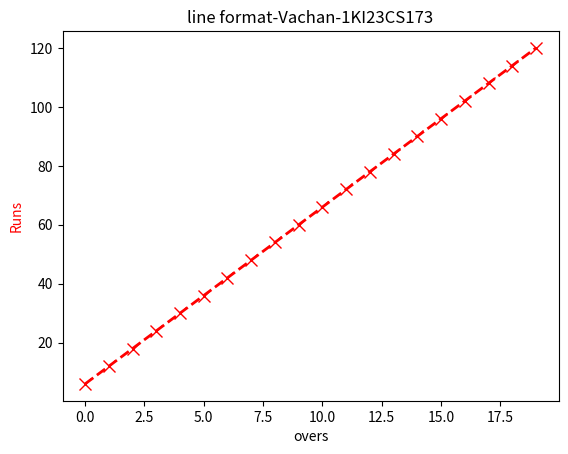

Reproduce this figure in Python.
import matplotlib.pyplot as plt
import numpy as np
overs=[0,1,2,3,4,5,6,7,8,9,10,11,12,13,14,15,16,17,18,19]
Runs=[6,12,18,24,30,36,42,48,54,60,66,72,78,84,90,96,102,108,114,120]
plt.plot(overs,Runs,marker='x',markerfacecolor='blue',markersize=8,linestyle='dashed',linewidth=2,color='red')
plt.xlabel("overs",color='black')
plt.ylabel("Runs",color='red')
plt.title("line format-Vachan-1KI23CS173")
plt.show()